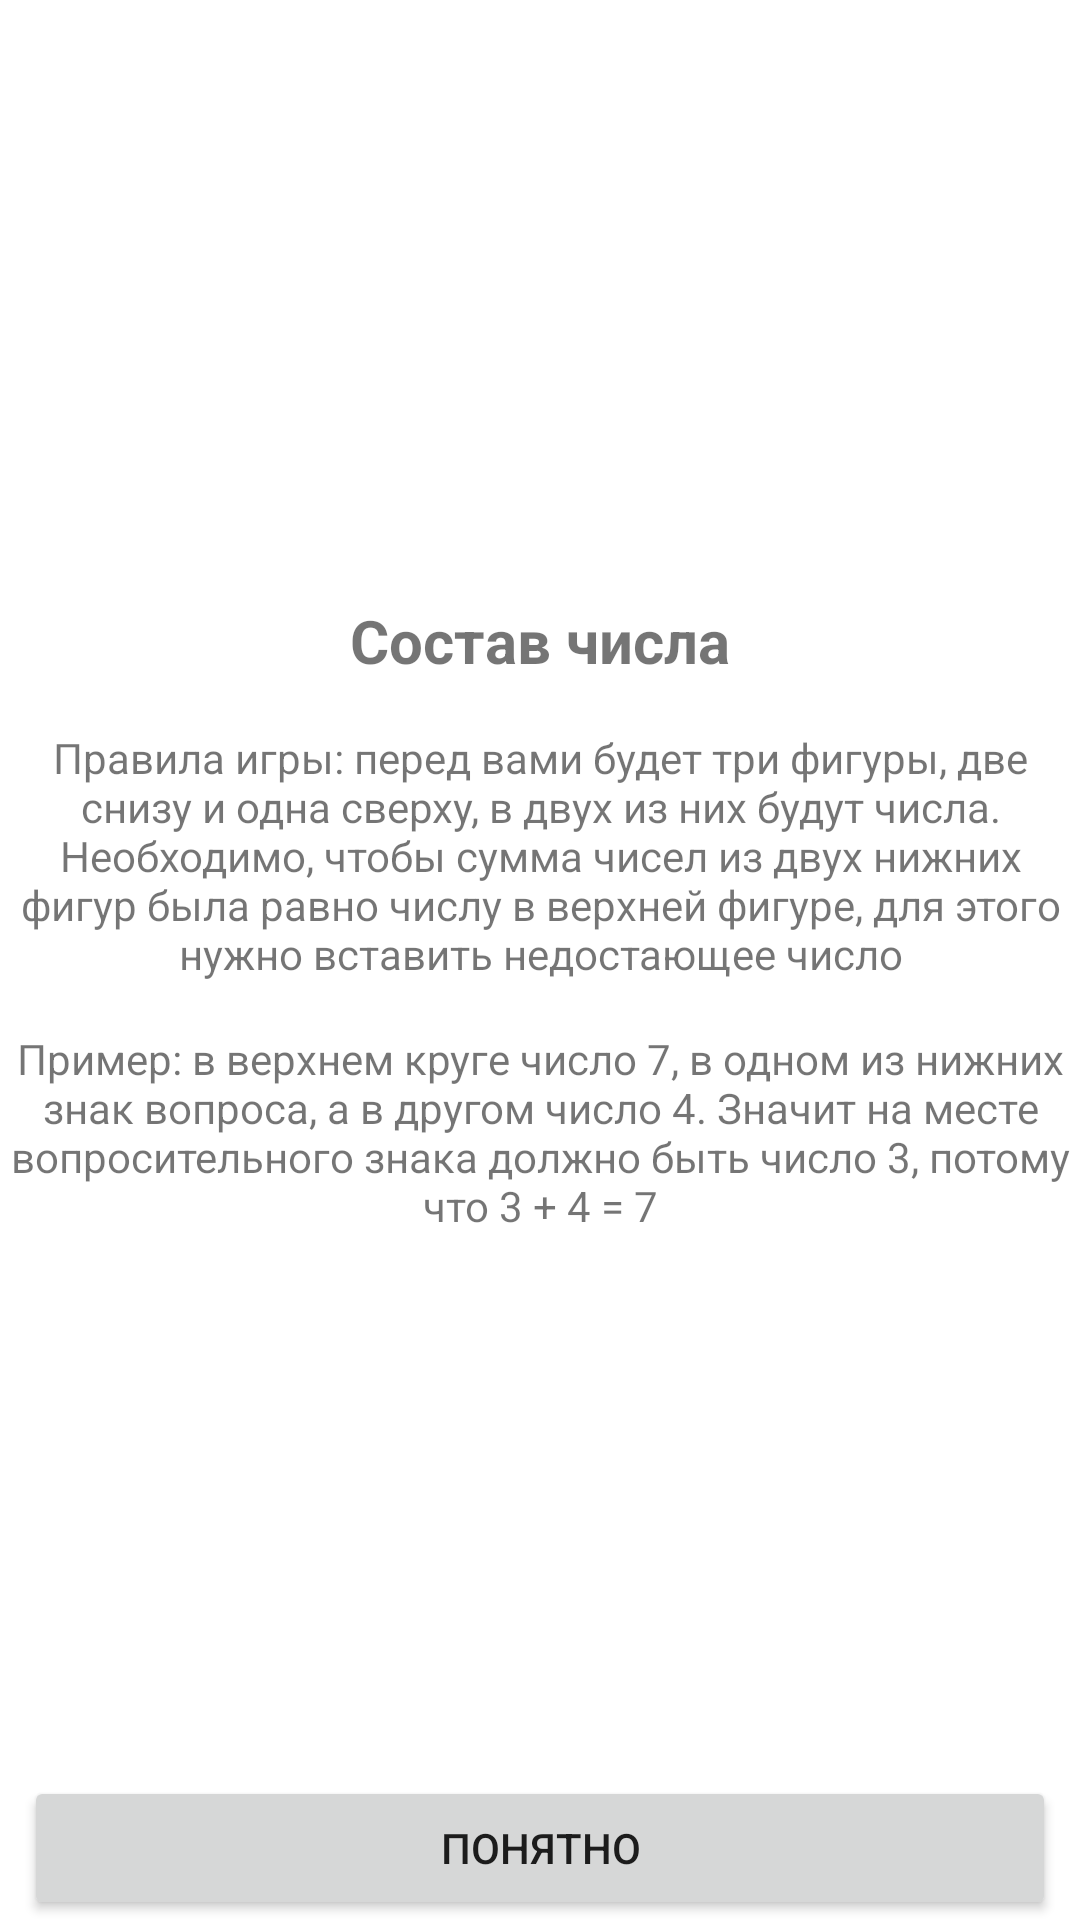

This screen was rendered from an Android layout file. Write that file and the resources it references.
<!-- AndroidManifest.xml: application theme Theme.MathForKids -->
<!-- res/layout/fragment_welcome.xml -->
<?xml version="1.0" encoding="utf-8"?>
<layout>
<ScrollView xmlns:android="http://schemas.android.com/apk/res/android"
    xmlns:app="http://schemas.android.com/apk/res-auto"
    xmlns:tools="http://schemas.android.com/tools"
    android:layout_width="match_parent"
    android:layout_height="match_parent"
    android:fillViewport="true"
    tools:context=".presentation.WelcomeFragment">


    <androidx.constraintlayout.widget.ConstraintLayout
        android:layout_width="match_parent"
        android:layout_height="wrap_content">

        <ImageView
            android:id="@+id/imLogo"
            android:layout_width="wrap_content"
            android:layout_height="200dp"
            android:src="@drawable/ic_welcome_logo"
            app:layout_constraintEnd_toEndOf="parent"
            app:layout_constraintStart_toStartOf="parent"
            app:layout_constraintTop_toTopOf="parent" />

        <TextView
            android:id="@+id/tvTitle"
            android:layout_width="wrap_content"
            android:layout_height="wrap_content"
            android:text="@string/welcome_title"
            android:textSize="20sp"
            android:textStyle="bold"
            app:layout_constraintEnd_toEndOf="parent"
            app:layout_constraintStart_toStartOf="parent"
            app:layout_constraintTop_toBottomOf="@+id/imLogo" />

        <TextView
            android:id="@+id/tvRules"
            android:layout_width="wrap_content"
            android:layout_height="wrap_content"
            android:layout_marginStart="16dp"
            android:layout_marginTop="16dp"
            android:layout_marginEnd="16dp"
            android:gravity="center_horizontal"
            android:text="@string/rules"
            app:layout_constraintEnd_toEndOf="parent"
            app:layout_constraintStart_toStartOf="parent"
            app:layout_constraintTop_toBottomOf="@+id/tvTitle" />

        <TextView
            android:id="@+id/tvExample"
            android:layout_width="wrap_content"
            android:layout_height="wrap_content"
            android:layout_marginStart="16dp"
            android:layout_marginTop="16dp"
            android:layout_marginEnd="16dp"
            android:gravity="center_horizontal"
            android:text="@string/example"
            app:layout_constraintEnd_toEndOf="parent"
            app:layout_constraintStart_toStartOf="parent"
            app:layout_constraintTop_toBottomOf="@+id/tvRules" />

        <Button
            android:id="@+id/btnNext"
            android:layout_width="0dp"
            android:layout_height="wrap_content"
            android:layout_marginStart="8dp"
            android:layout_marginEnd="8dp"
            android:text="@string/btn_next"
            app:layout_constraintBottom_toBottomOf="parent"
            app:layout_constraintEnd_toEndOf="parent"
            app:layout_constraintStart_toStartOf="parent" />
    </androidx.constraintlayout.widget.ConstraintLayout>
</ScrollView>
</layout>
<!-- resources referenced by this layout -->
<resources>
  <string name="btn_next">Понятно</string>
  <string name="example">Пример: в верхнем круге число 7, в одном из нижних знак вопроса, а в другом число 4. Значит на месте вопросительного знака должно быть число 3, потому что 3 + 4 = 7</string>
  <string name="rules">Правила игры: перед вами будет три фигуры, две снизу и одна сверху, в двух из них будут числа. Необходимо, чтобы сумма чисел из двух нижних фигур была равно числу в верхней фигуре, для этого нужно вставить недостающее число</string>
  <string name="welcome_title">Состав числа</string>
  <style name="Theme.MathForKids" parent="Theme.MaterialComponents.DayNight.NoActionBar">
          
          <item name="colorPrimary">@color/purple_500</item>
          <item name="colorPrimaryVariant">@color/purple_700</item>
          <item name="colorOnPrimary">@color/white</item>
          
          <item name="colorSecondary">@color/teal_200</item>
          <item name="colorSecondaryVariant">@color/teal_700</item>
          <item name="colorOnSecondary">@color/black</item>
          
          <item name="android:statusBarColor" tools:targetApi="l">?attr/colorPrimaryVariant</item>
          
      </style>
  <color name="purple_500">#FF6200EE</color>
  <color name="purple_700">#FF3700B3</color>
  <color name="white">#FFFFFF</color>
  <color name="teal_200">#FF03DAC5</color>
  <color name="teal_700">#FF018786</color>
  <color name="black">#FF000000</color>
</resources>
